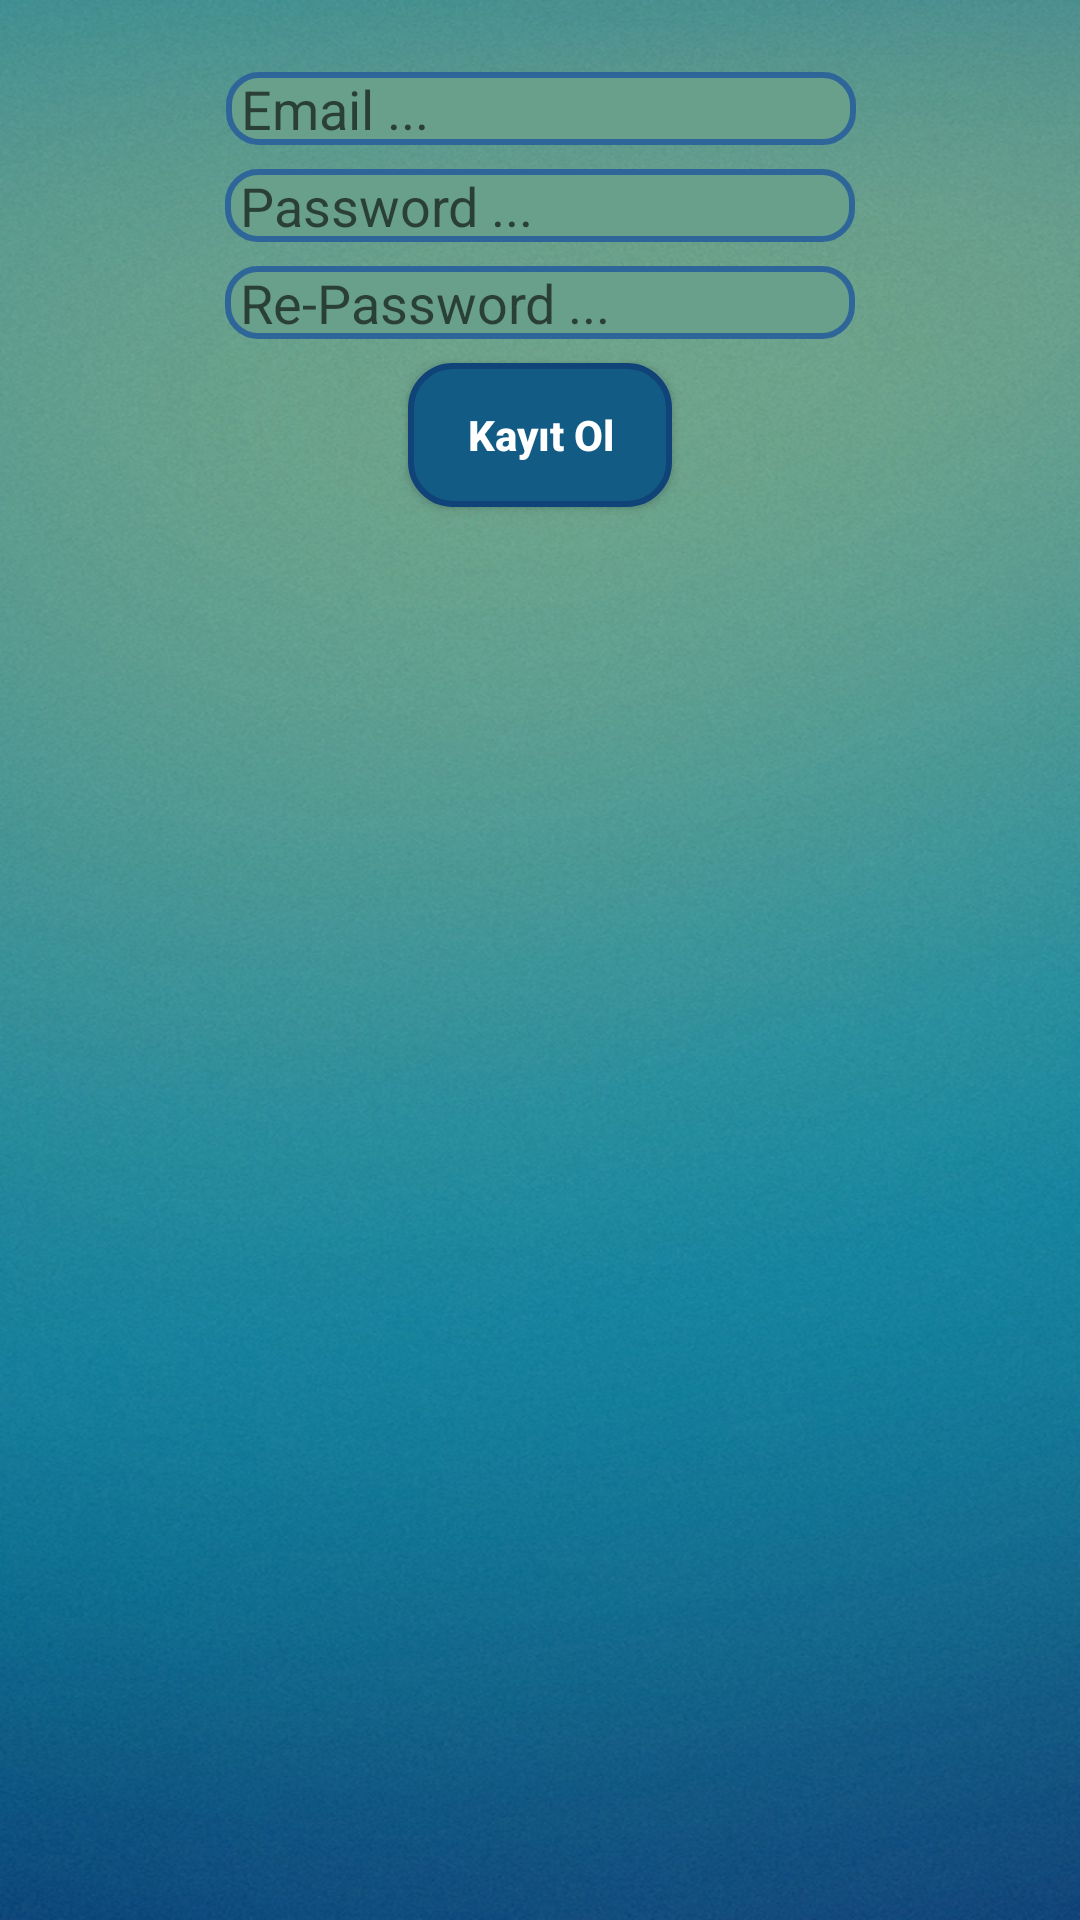

The Android layout XML behind this screen, and the referenced resources:
<!-- AndroidManifest.xml: application theme AppTheme -->
<!-- res/layout/activity_register.xml -->
<?xml version="1.0" encoding="utf-8"?>
<android.support.constraint.ConstraintLayout xmlns:android="http://schemas.android.com/apk/res/android"
    xmlns:app="http://schemas.android.com/apk/res-auto"
    xmlns:tools="http://schemas.android.com/tools"
    android:layout_width="match_parent"
    android:background="@drawable/bg"
    android:layout_height="match_parent"
    tools:context=".RegisterActivity">

    <EditText
        android:id="@+id/etMail"
        android:background="@drawable/edit_text_design1"
        android:layout_width="wrap_content"
        android:layout_height="wrap_content"
        android:layout_marginEnd="8dp"
        android:layout_marginStart="8dp"
        android:layout_marginTop="24dp"
        android:ems="10"
        android:hint="Email ..."
        android:inputType="textEmailAddress"
        app:layout_constraintEnd_toEndOf="parent"
        app:layout_constraintHorizontal_bias="0.503"
        app:layout_constraintStart_toStartOf="parent"
        app:layout_constraintTop_toTopOf="parent" />



    <EditText
        android:id="@+id/etPassword"
        android:background="@drawable/edit_text_design1"
        android:layout_width="wrap_content"
        android:layout_height="wrap_content"
        android:layout_marginEnd="8dp"
        android:layout_marginStart="8dp"
        android:layout_marginTop="8dp"
        android:ems="10"
        android:hint="Password ..."
        android:inputType="textPassword"
        app:layout_constraintEnd_toEndOf="parent"
        app:layout_constraintStart_toStartOf="parent"
        app:layout_constraintTop_toBottomOf="@+id/etMail" />

    <EditText
        android:id="@+id/etRePassword"
        android:layout_width="wrap_content"
        android:layout_height="wrap_content"
        android:background="@drawable/edit_text_design1"
        android:layout_marginEnd="8dp"
        android:layout_marginStart="8dp"
        android:layout_marginTop="8dp"
        android:ems="10"
        android:hint="Re-Password ..."
        android:inputType="textPassword"
        app:layout_constraintEnd_toEndOf="parent"
        app:layout_constraintStart_toStartOf="parent"
        app:layout_constraintTop_toBottomOf="@+id/etPassword" />

    <Button
        android:id="@+id/btnRegister"
        android:layout_width="wrap_content"
        android:layout_height="wrap_content"
        android:layout_marginEnd="8dp"
        android:textColor="@android:color/white"
        android:background="@drawable/button_design_login"
        android:layout_marginStart="8dp"
        android:layout_marginTop="8dp"
        android:textStyle="bold"
        android:text="Kayıt Ol"
        android:textAllCaps="false"
        app:layout_constraintEnd_toEndOf="parent"
        app:layout_constraintStart_toStartOf="parent"
        app:layout_constraintTop_toBottomOf="@+id/etRePassword" />

    <ProgressBar
        android:id="@+id/progressBar"
        style="?android:attr/progressBarStyle"
        android:layout_width="wrap_content"
        android:layout_height="wrap_content"
        android:visibility="invisible"
        app:layout_constraintBottom_toTopOf="@+id/btnRegister"
        app:layout_constraintEnd_toEndOf="parent"
        app:layout_constraintStart_toStartOf="parent"
        app:layout_constraintTop_toTopOf="parent" />
</android.support.constraint.ConstraintLayout>
<!-- resources referenced by this layout -->
<resources>
  <!-- drawable bg: jpg bitmap (drawable-xxxhdpi, 106944 bytes) -->
  <!-- drawable button_design_login (drawable) -->
  <?xml version="1.0" encoding="utf-8"?>
  <shape xmlns:android="http://schemas.android.com/apk/res/android" android:shape="rectangle" >
      <corners
          android:radius="14dp"
          />
      <solid
          android:color="#125B84"
          />
      <padding
          android:left="0dp"
          android:top="0dp"
          android:right="0dp"
          android:bottom="0dp"
          />
  
      <stroke
          android:width="2dp"
          android:color="#104378"
          />
  </shape>
  <!-- drawable edit_text_design1 (drawable) -->
  <?xml version="1.0" encoding="utf-8"?>
  <shape xmlns:android="http://schemas.android.com/apk/res/android" >
  
      <solid android:color="#69A08B" />
  
      <stroke
          android:width="2dp"
          android:color="#2f6699" />
      <corners
          android:topLeftRadius="10dp"
          android:topRightRadius="10dp"
          android:bottomLeftRadius="10dp"
          android:bottomRightRadius="10dp"
  
          />
      <padding android:left="5dp"></padding>
  
  </shape>
  <style name="AppTheme" parent="Theme.AppCompat.Light.DarkActionBar">
          
  
          <item name="colorPrimary">@color/colorPrimary</item>
          <item name="colorPrimaryDark">@color/colorPrimaryDark</item>
          <item name="colorAccent">@color/colorAccent</item>
          <item name="android:actionOverflowButtonStyle">@style/MyActionButtonOverflow</item>
          <item name="android:itemBackground">@color/menu_item_color</item>
      </style>
  <color name="colorPrimary">#3F51B5</color>
  <color name="colorPrimaryDark">#303F9F</color>
  <color name="colorAccent">#FF4081</color>
  <style name="MyActionButtonOverflow" parent="Widget.AppCompat.ActionButton.CloseMode">
          <item name="android:src">@drawable/ic_menu</item>
          <item name="android:background">#7986CB</item>
          <item name="android:tint">@color/colorPrimaryDark</item>
  
  
      </style>
  <color name="menu_item_color">#7986CB</color>
</resources>
